2-way image classification set "data" from GitHub (Amandine0610/summative_image_classification_pipeline); label vocabulary: cat, dog.

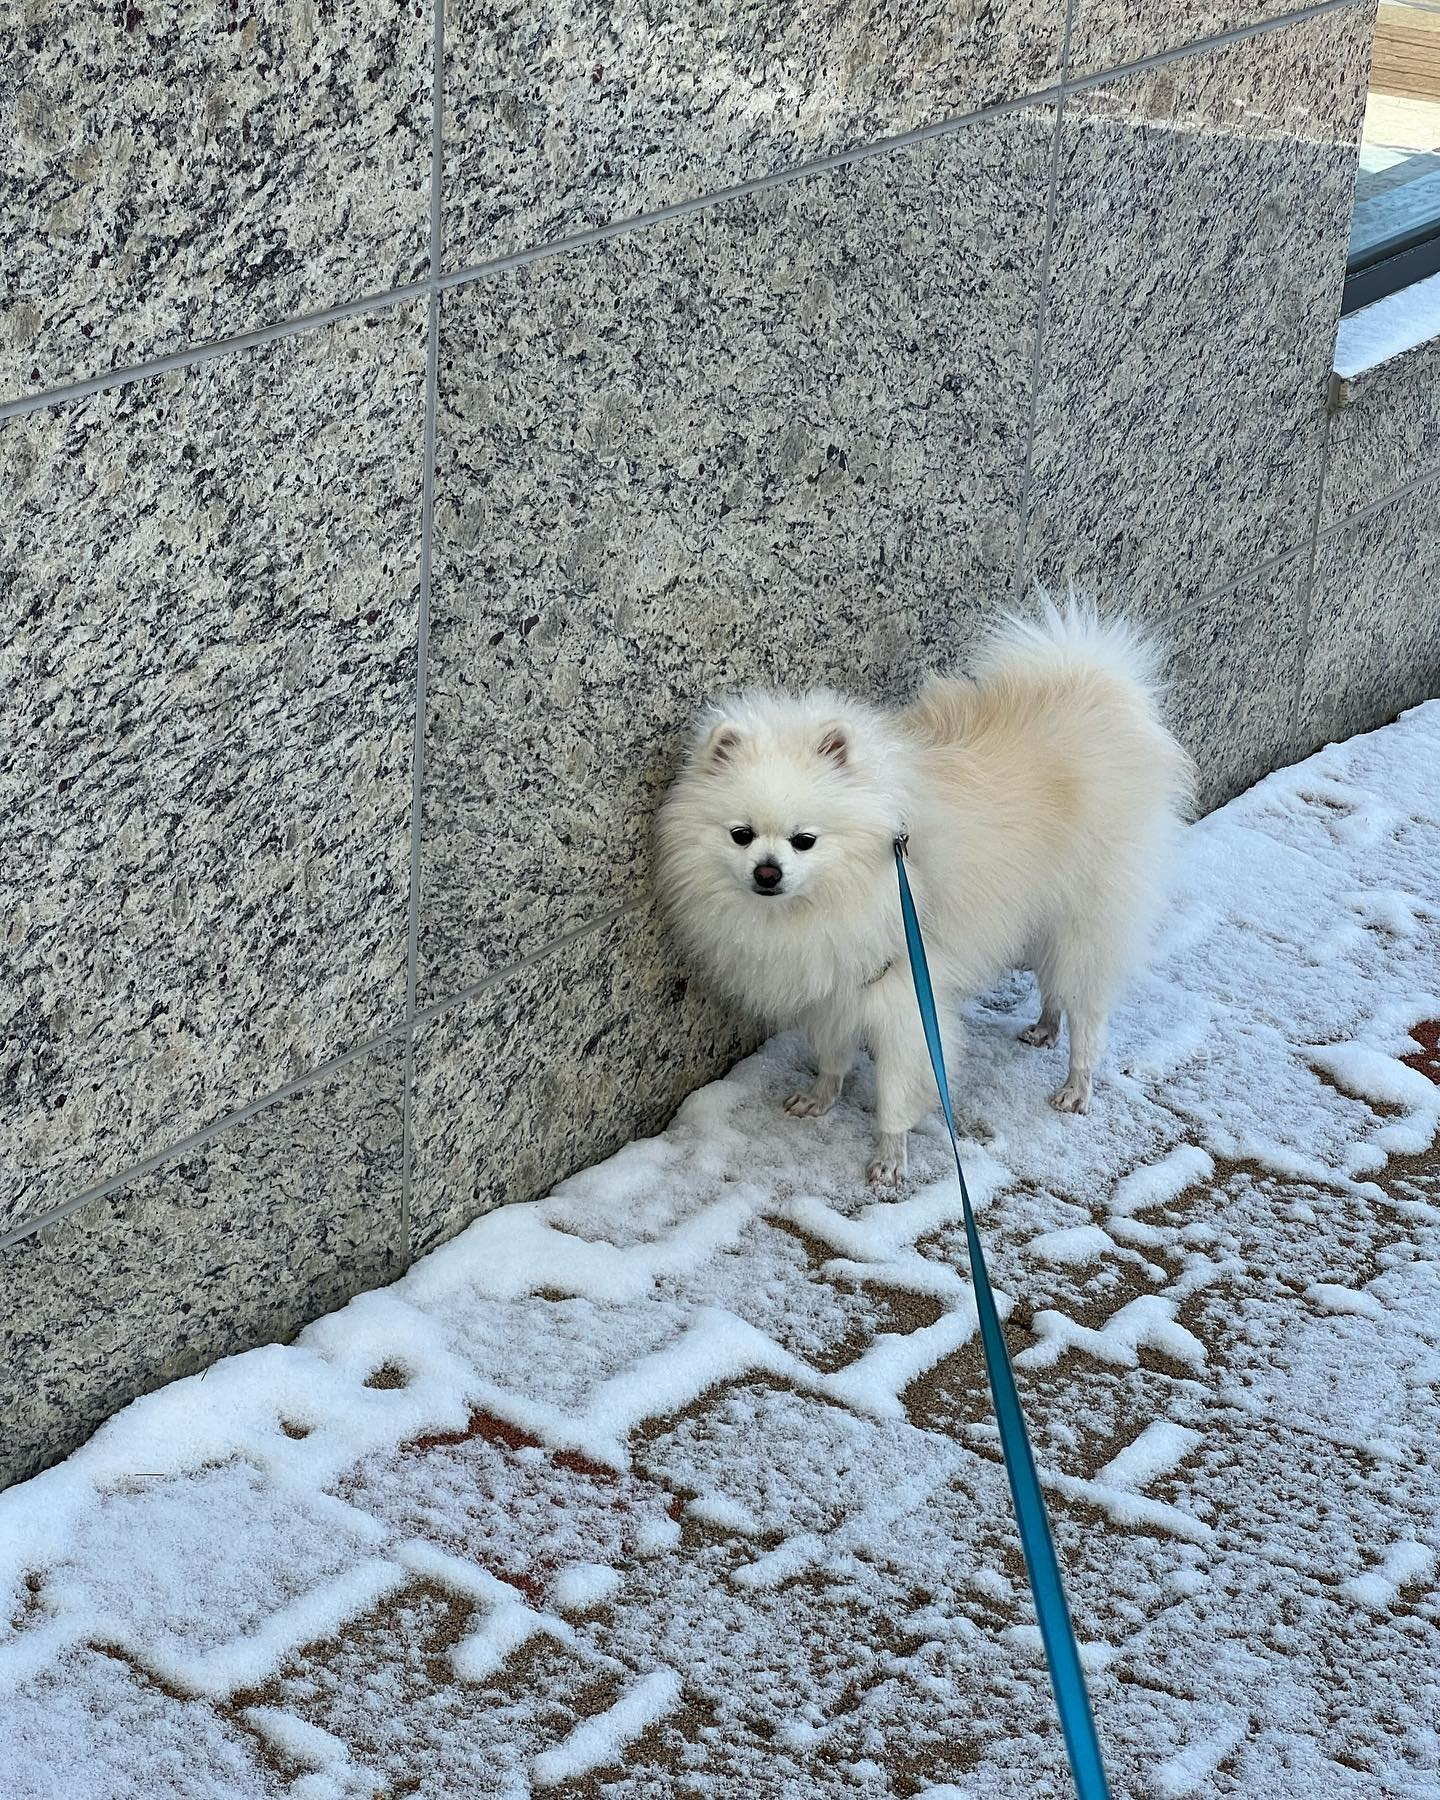
Label: dog

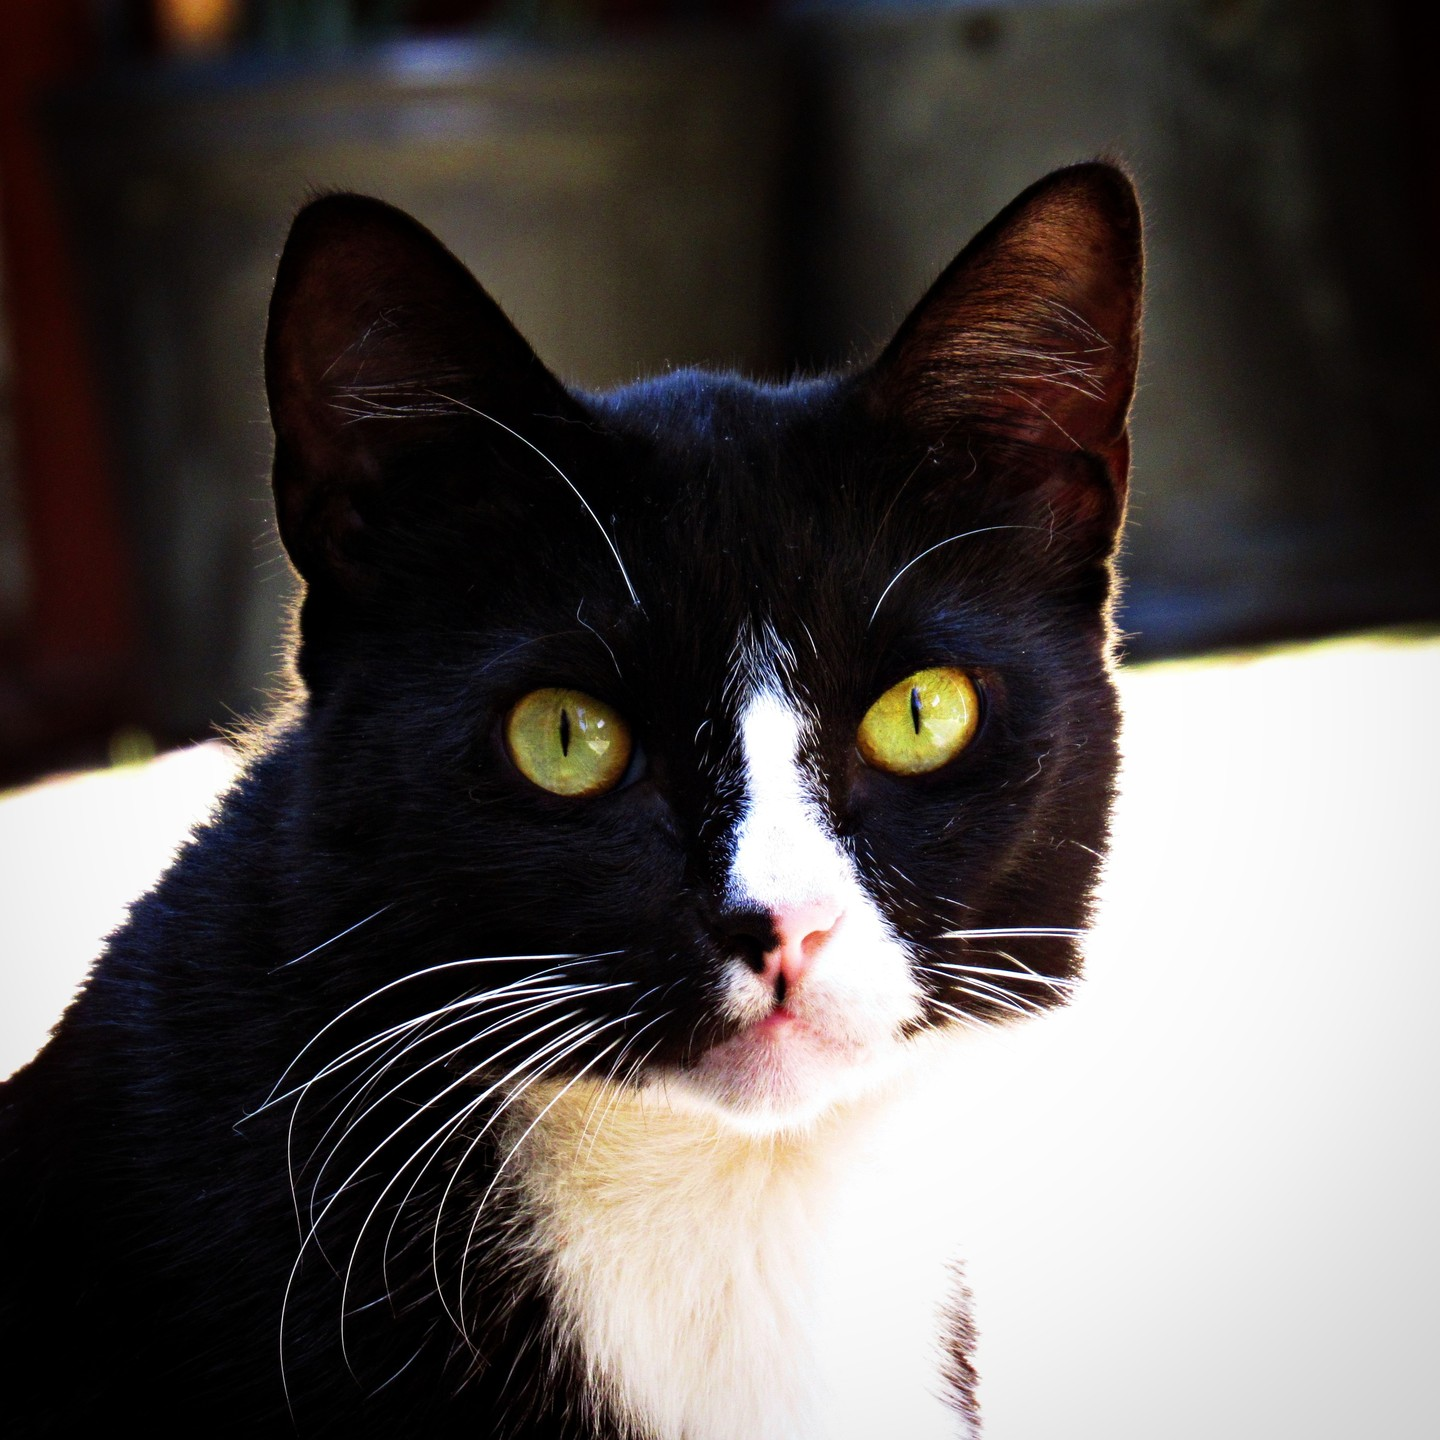
Label: cat

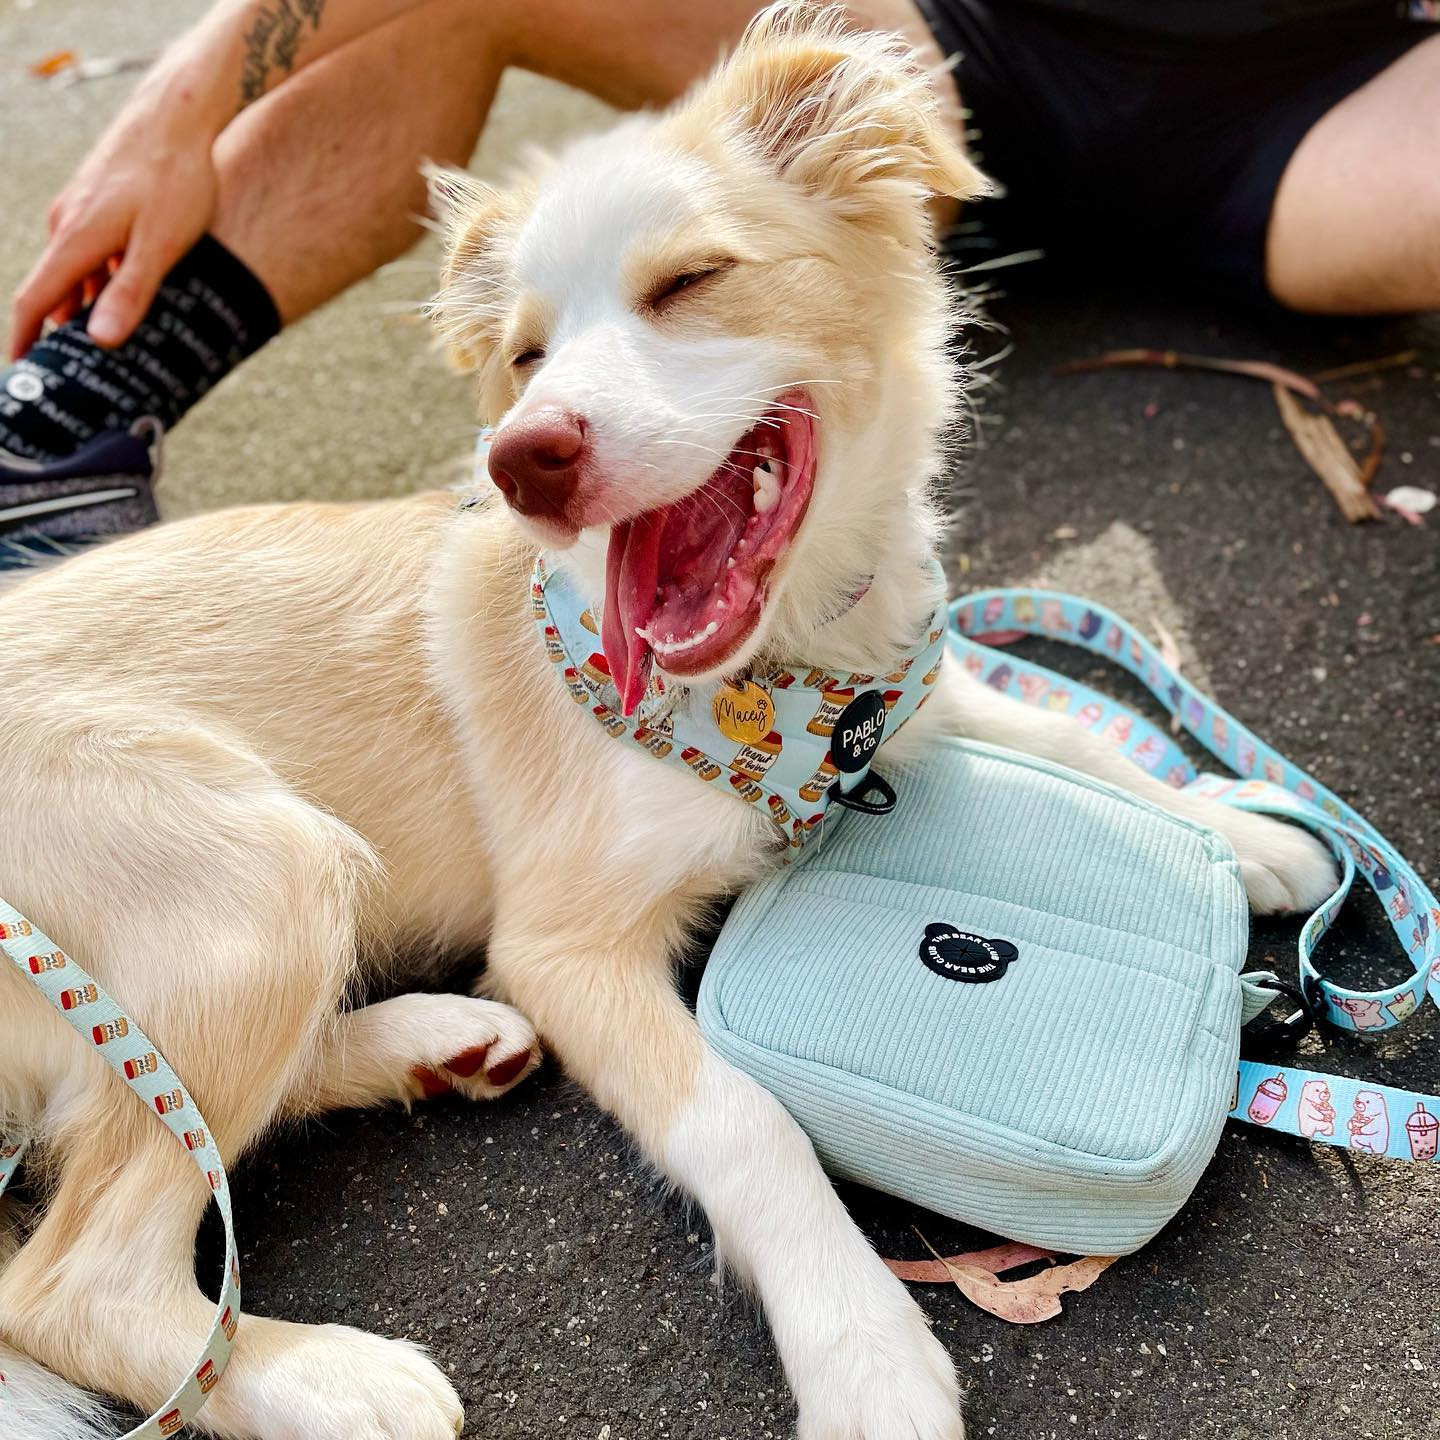
Label: dog

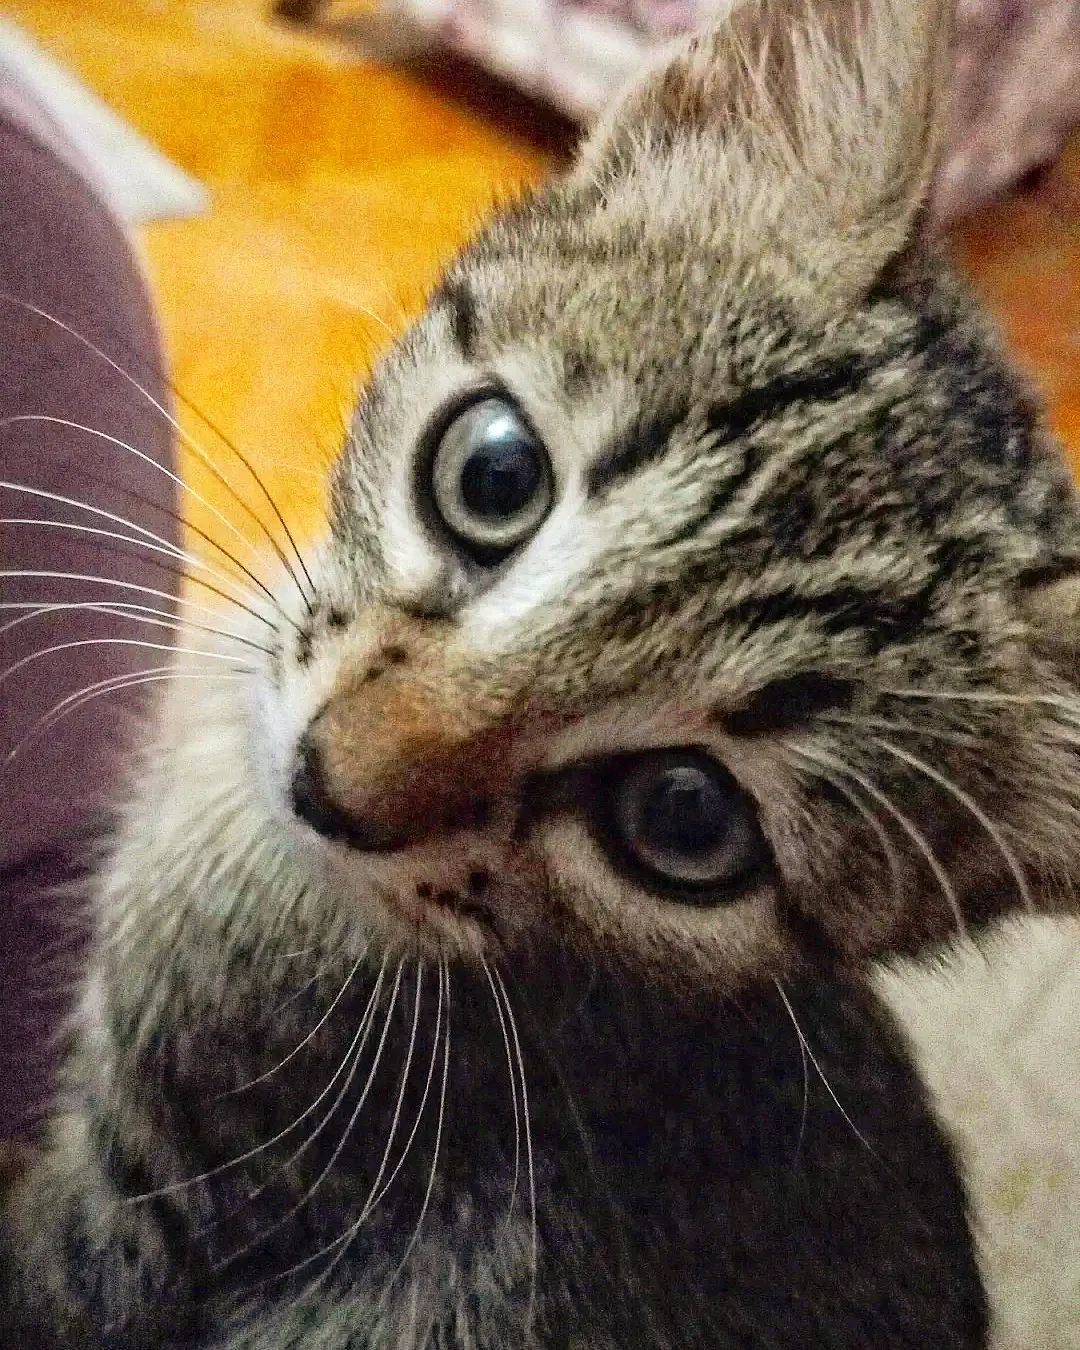
Label: cat

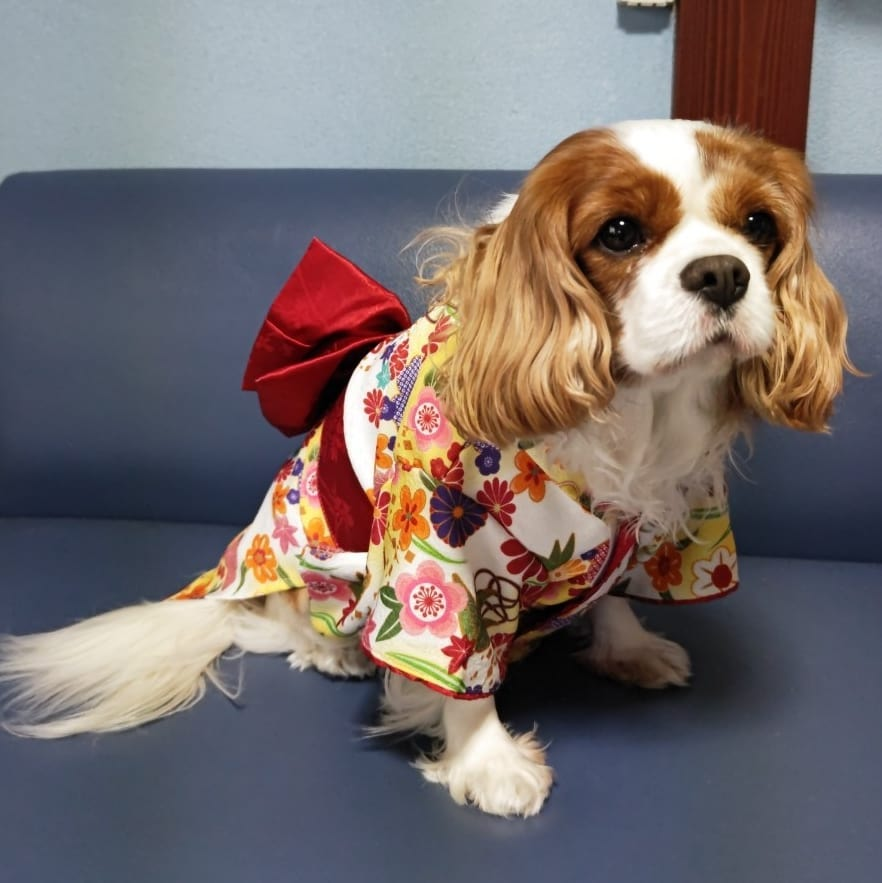
Label: dog

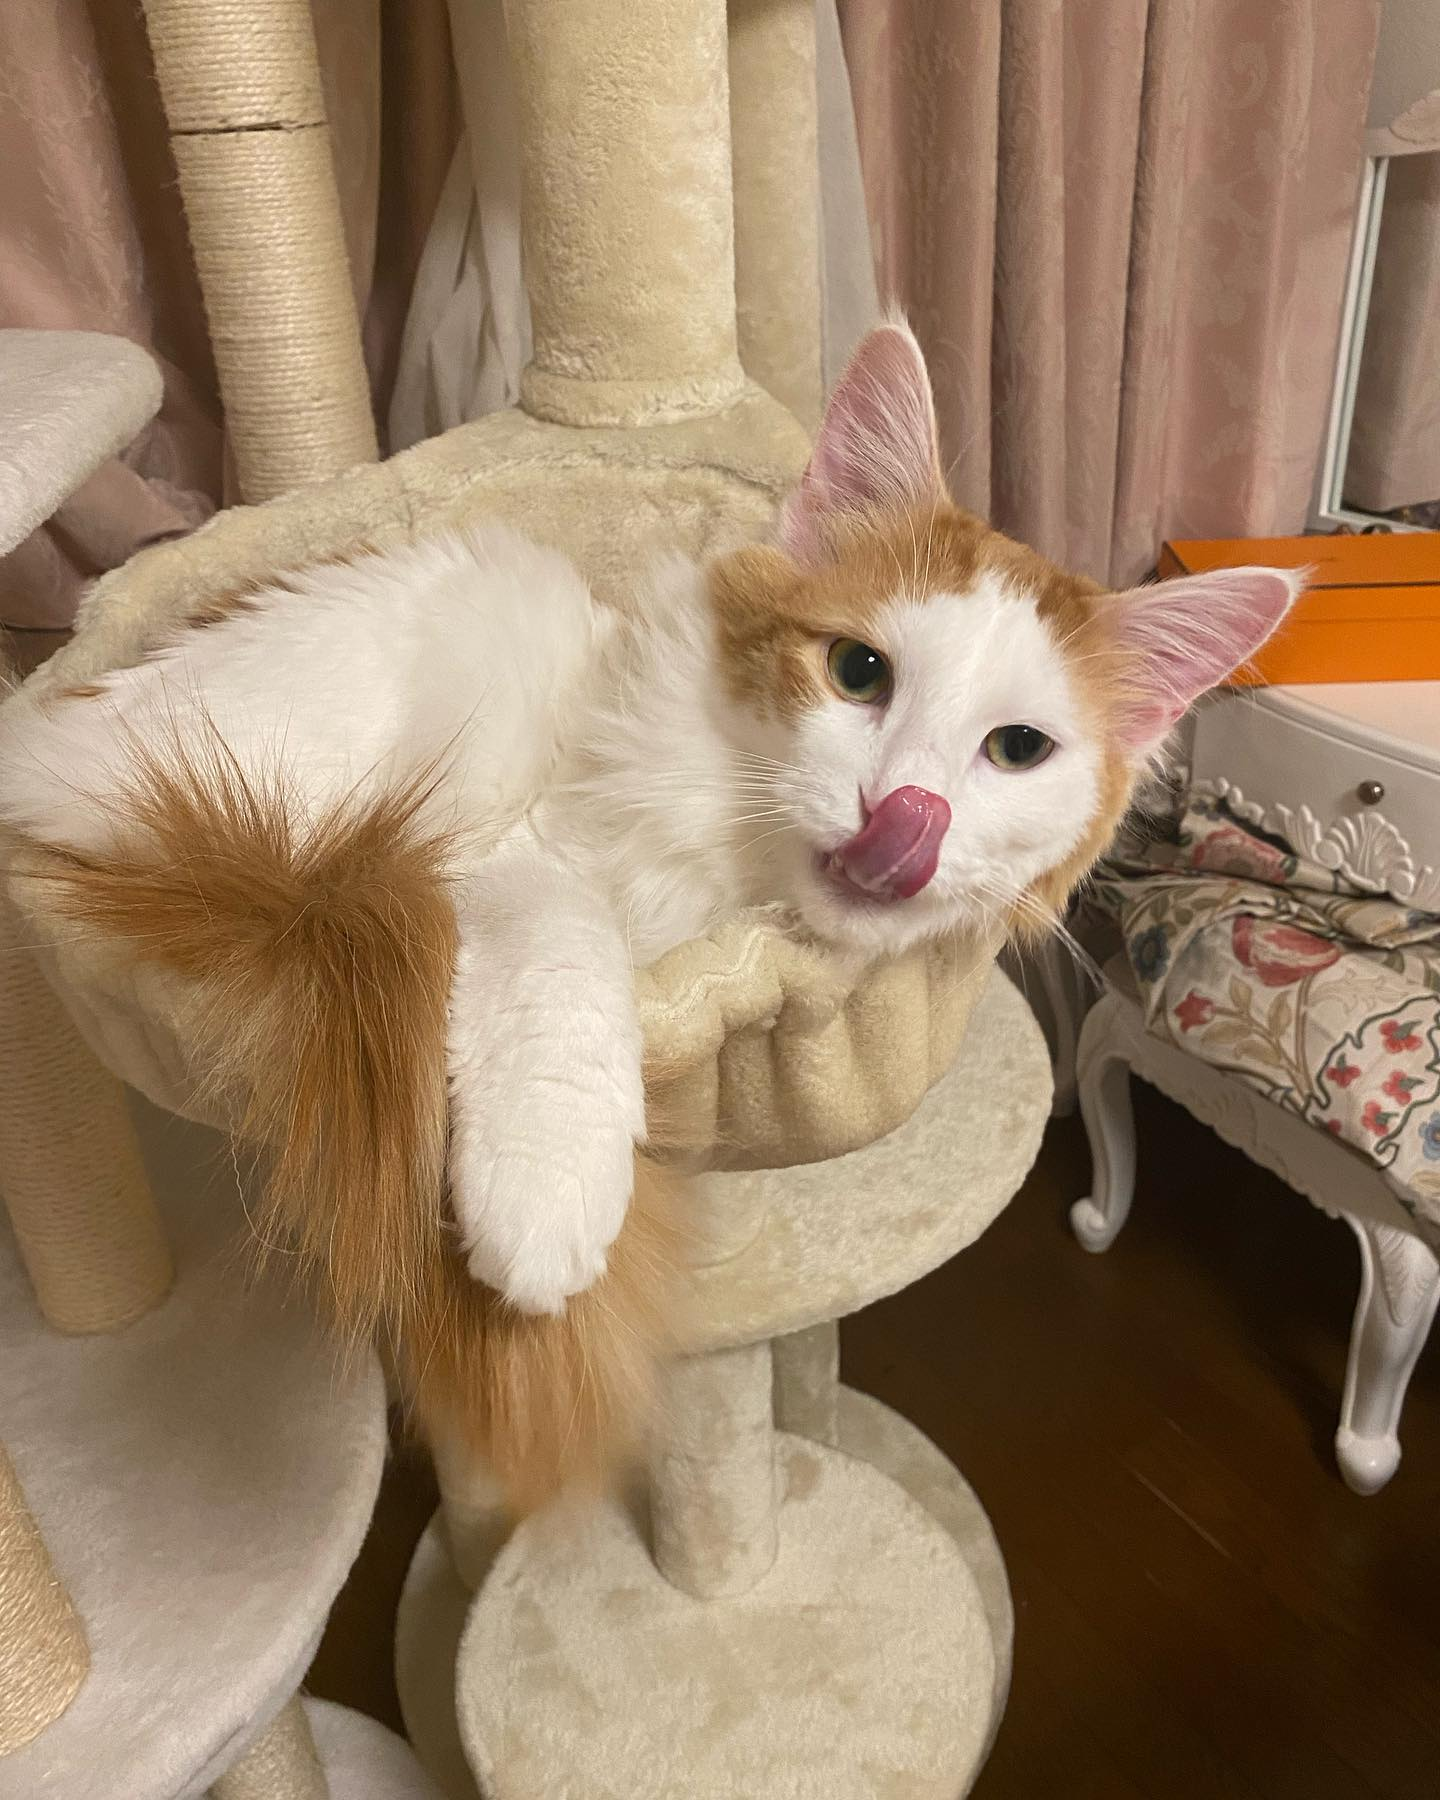
Label: cat
